Run: headless pygame with SDL's dummy video driver; simulated clock (each Clock.tick advances the game by its frame time, no real sleeping); random seed 0; keys injected as events and as key.get_pressed() state; no mouse input.
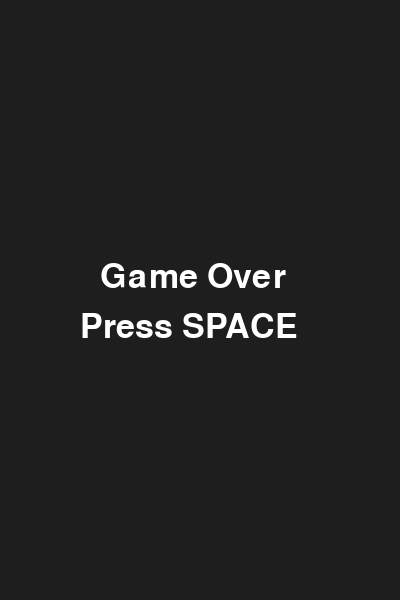
Frame 1 of 4 · flips 1–60 · no input
Frame 2 of 4 · flips 61–180 · tapped SPACE, RETURN · held RIGHT (→), D · screen unchanged from frame 1, image omitted
Frame 3 of 4 · flips 181–300 · held DOWN (↓), S · screen unchanged from frame 2, image omitted
Frame 4 of 4 · flips 301–420 · held LEFT (←), A, UP (↑), W · screen unchanged from frame 3, image omitted

The pygame program that drew these frames:

import pygame
import sys
import random

pygame.init()

# =====================
# 화면 설정
# =====================
WIDTH, HEIGHT = 400, 600
screen = pygame.display.set_mode((WIDTH, HEIGHT))
pygame.display.set_caption("Flappy Bird")
clock = pygame.time.Clock()

# 색상
WHITE = (255, 255, 255)
YELLOW = (255, 255, 0)
GREEN = (0, 200, 0)
BG = (30, 30, 30)

font = pygame.font.SysFont(None, 50)

# =====================
# Bird 클래스
# =====================
class Bird:
    def __init__(self):
        self.rect = pygame.Rect(50, HEIGHT // 2, 30, 30)
        self.vel = 0
        self.gravity = 0.35
        self.jump_power = -6

    def jump(self):
        self.vel = self.jump_power

    def update(self):
        self.vel += self.gravity
        self.rect.y += self.vel

    def draw(self):
        pygame.draw.rect(screen, YELLOW, self.rect)

    def out_of_screen(self):
        return self.rect.top <= 0 or self.rect.bottom >= HEIGHT

    def reset(self):
        self.rect.x = 50
        self.rect.y = HEIGHT // 2
        self.vel = 0


# =====================
# Pipe 클래스
# =====================
PIPE_WIDTH = 60
PIPE_GAP = 150
PIPE_SPEED = 3

class Pipe:
    def __init__(self):
        center = random.randint(200, 450)

        self.top = pygame.Rect(
            WIDTH,
            center - PIPE_GAP - 400,
            PIPE_WIDTH,
            400
        )
        self.bottom = pygame.Rect(
            WIDTH,
            center,
            PIPE_WIDTH,
            400
        )

        self.scored = False

    def move(self):
        self.top.x -= PIPE_SPEED
        self.bottom.x -= PIPE_SPEED

    def draw(self):
        pygame.draw.rect(screen, GREEN, self.top)
        pygame.draw.rect(screen, GREEN, self.bottom)

    def collide(self, bird):
        return (
            bird.rect.colliderect(self.top)
            or bird.rect.colliderect(self.bottom)
        )

    def off_screen(self):
        return self.top.right < 0

    def check_score(self, bird):
        global score
        if not self.scored and self.top.right < bird.rect.left:
            score += 1
            self.scored = True


# =====================
# 게임 변수
# =====================
bird = Bird()
pipes = [Pipe()]
score = 0
game_active = True

# =====================
# 게임 루프
# =====================
while True:
    for event in pygame.event.get():
        if event.type == pygame.QUIT:
            pygame.quit()
            sys.exit()

        if event.type == pygame.KEYDOWN:
            if event.key == pygame.K_SPACE and game_active:
                bird.jump()

            if event.key == pygame.K_SPACE and not game_active:
                bird.reset()
                pipes = [Pipe()]
                score = 0
                game_active = True

    screen.fill(BG)

    if game_active:
        # 새 업데이트
        bird.update()
        bird.draw()

        # 파이프 생성
        if pipes[-1].top.x < 200:
            pipes.append(Pipe())

        # 파이프 처리
        for pipe in pipes[:]:
            pipe.move()
            pipe.draw()

            if pipe.collide(bird):
                game_active = False

            pipe.check_score(bird)

            if pipe.off_screen():
                pipes.remove(pipe)

        # 화면 충돌
        if bird.out_of_screen():
            game_active = False

        # 점수 표시
        score_text = font.render(str(score), True, WHITE)
        screen.blit(score_text, (WIDTH // 2 - 10, 20))

    else:
        over = font.render("Game Over", True, WHITE)
        restart = font.render("Press SPACE", True, WHITE)
        screen.blit(over, (WIDTH // 2 - 100, HEIGHT // 2 - 40))
        screen.blit(restart, (WIDTH // 2 - 120, HEIGHT // 2 + 10))

    pygame.display.update()
    clock.tick(60)
